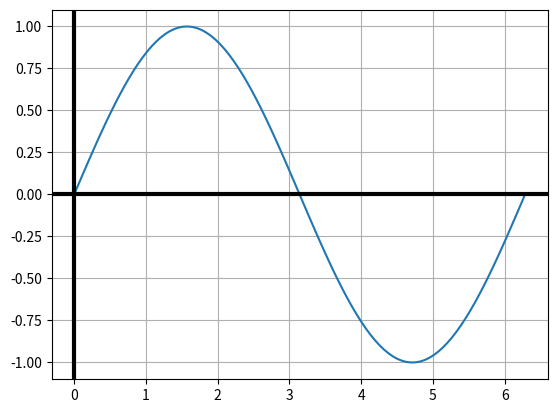

Source code (Python):
import matplotlib.pyplot as plt
import numpy as np

def tracer_sinus(x_0, x_1, nombre_de_point):

    x = np.linspace(x_0, x_1, nombre_de_point)
    y = np.sin(x)
    plt.plot(x, y)
    plt.grid()
    plt.axhline(0, color='black', linewidth=3)
    plt.axvline(0, color='black', linewidth=3)
    plt.show()

# Exemple d'utilisation
tracer_sinus(0,  2 * np.pi, 100)  # De 0 à 2π avec 100 points